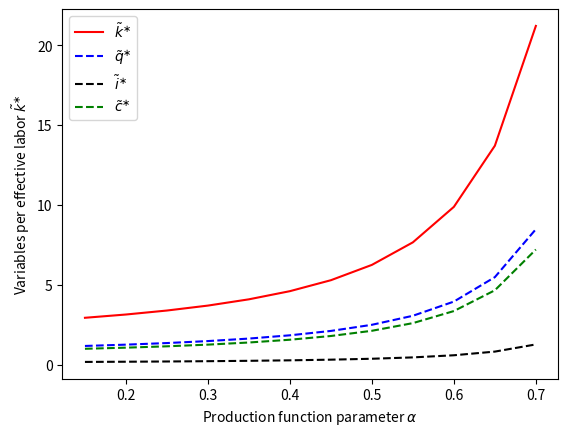
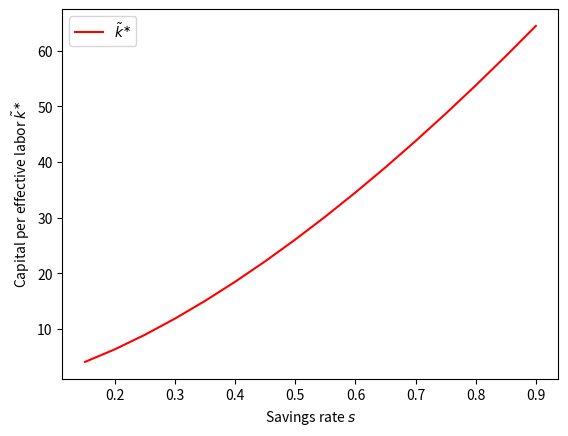
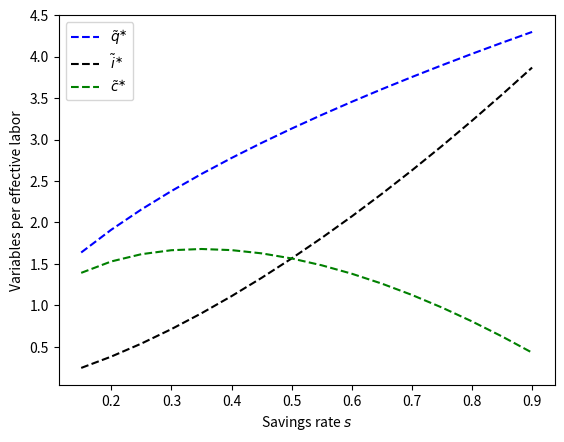
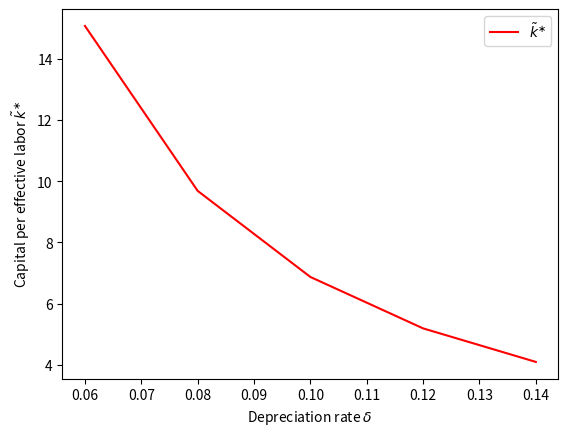
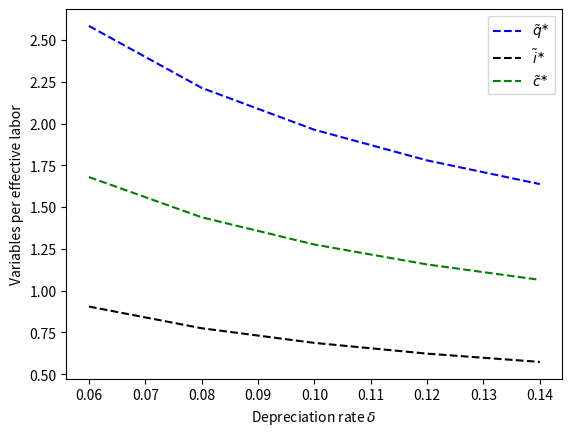
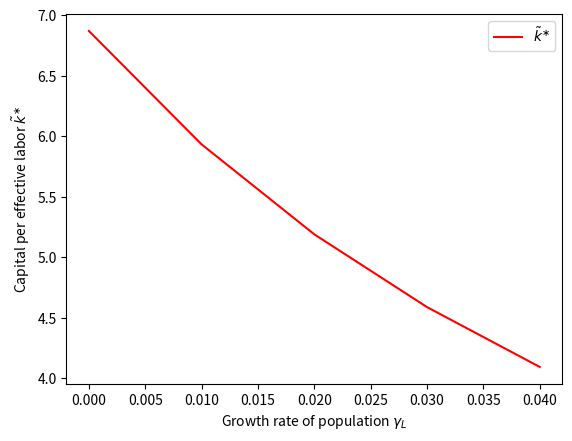
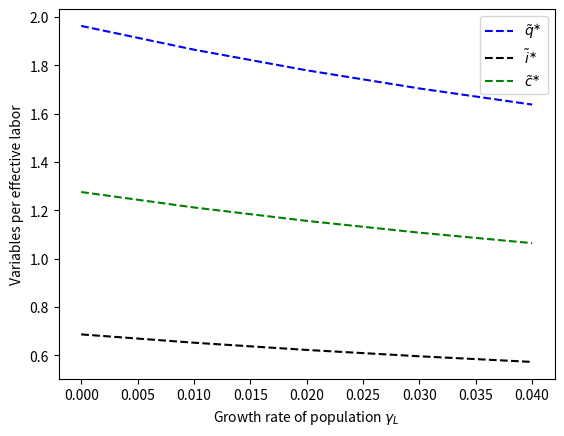
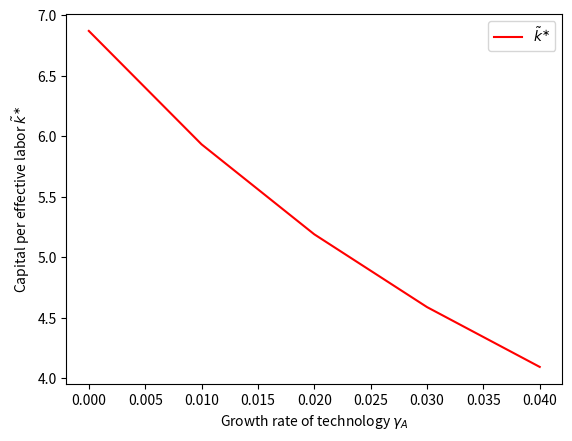
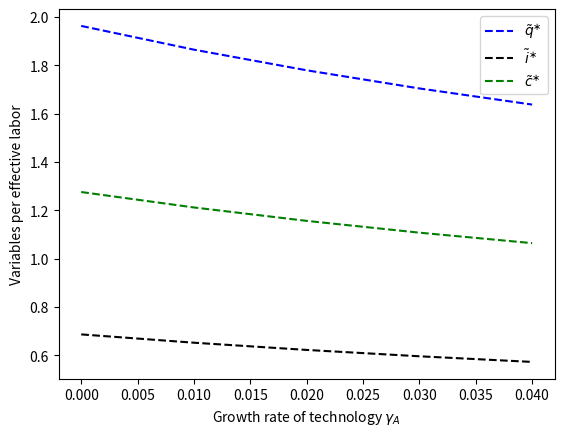

These charts were generated, in order, by the following Python code:
# SOLOW SWAN MODEL with GROWTH OF TECHNOLOGY AND 
# POPULATION

# THREE PARTS
# 1. STEADY STATE AND BALANCED GROWTH PATH

import numpy as np
import matplotlib.pyplot as plt

# KEY PARAMETERS
    # PRODUCTION FUNCTION PARAMETER FOR COBB-DOUGLAS P.F. with C.R.S.: Y_{t}=K_{t}^alpha * (A_{t}*L_{t}) ^(1-alpha)    
alpha = np.arange(0.15,0.75,0.05) 
    
    # SAVINGS FUNCTION: S_{t} = s Y_{t} 
s = np.arange(0.15,0.95,0.05) 

    # LAW OF MOTION FOR CAPITAL PARAMETER -- deprecitation rate: K_{t+1} = K_{t}*(1-delta)+I_{t}    
delta = np.arange(0.06,0.16,0.02)  

    # LAW OF MOTION FOR LABOR PARAMETER -- growth rate of labor: L_{t+1} = L_{t}*(1+gamma_l)    
gamma_l = np.arange(0.00,0.05,0.01)   

    # LAW OF MOTION FOR TECHNOLOGICAL INDEX PARAMETER -- growth rate of labor: A_{t+1} = A_{t}*(1+gamma_A)
gamma_a = np.arange(0.00,0.10,0.01)

# ix function for indexing 
alphax,sx,deltax,gamma_lx,gamma_ax = np.ix_(alpha,s,delta,gamma_l,gamma_a)

# reshape
alphax.shape, sx.shape, deltax.shape, gamma_lx.shape, gamma_ax.shape

# 1. CALCULATION OF STEADY STATE FOR CAPITAL PER EFFECTIVE LABOR

k_al = (sx/(gamma_ax + gamma_lx+deltax))**(1/(1-alphax))
q_al = k_al**alphax
i_al = (deltax+gamma_lx+gamma_ax)* k_al
c_al = q_al - i_al

    # VARIATION OF PRODUCTION FUNCTION PARAMETER


k_al_1 = k_al[:,0,0,0,0]
q_al_1 = q_al[:,0,0,0,0]
i_al_1 = i_al[:,0,0,0,0]
c_al_1 = c_al[:,0,0,0,0]

            
fig1 = plt.figure(); ax1=fig1.add_subplot(1,1,1)
ax1.plot(alpha,k_al_1,'k-',color='red',label=r'$\tilde{k}^{\ast}$')
ax1.plot(alpha,q_al_1,'k--',color='b',label=r'$\tilde{q}^{\ast}$')
ax1.plot(alpha,i_al_1,'k--',color='k',label=r'$\tilde{i}^{\ast}$')
ax1.plot(alpha,c_al_1,'k--',color='g',label=r'$\tilde{c}^{\ast}$')
ax1.legend(loc='best')
ax1.set_xlabel(r'Production function parameter $\alpha$')
ax1.set_ylabel(r'Variables per effective labor $\tilde{k}^{\ast}$')
#fig1.savefig('C:/aaaCourses/AdvMacro/aaaHomeworks/2017/Python/ex3SS_fig1_alpha_eq.png')   # save the figure to file

    # VARIATION OF SAVINGS RATE
    # Note: value 4 chooses alpha = 0.35, which implies
    # Golden rule s is alpha = s

k_al_2 = k_al[4,:,0,0,0]
q_al_2 = q_al[4,:,0,0,0]
i_al_2 = i_al[4,:,0,0,0]
c_al_2 = c_al[4,:,0,0,0]

fig2a = plt.figure(); ax1=fig2a.add_subplot(1,1,1)
ax1.plot(s,k_al_2,'k-',color='r',label=r'$\tilde{k}^{\ast}$')
ax1.legend(loc='best')
ax1.set_xlabel(r'Savings rate $s$')
ax1.set_ylabel(r'Capital per effective labor $\tilde{k}^{\ast}$')
#fig2a.savefig('C:/aaaCourses/AdvMacro/aaaHomeworks/2017/Python/ex3SS_fig2a_s_eq.png')   # save the figure to file

            
fig2b = plt.figure(); ax1=fig2b.add_subplot(1,1,1)
ax1.plot(s,q_al_2,'k--',color='b',label=r'$\tilde{q}^{\ast}$')
ax1.plot(s,i_al_2,'k--',color='k',label=r'$\tilde{i}^{\ast}$')
ax1.plot(s,c_al_2,'k--',color='g',label=r'$\tilde{c}^{\ast}$')
ax1.legend(loc='best')
ax1.set_xlabel(r'Savings rate $s$')
ax1.set_ylabel(r'Variables per effective labor')
#fig2b.savefig('C:/aaaCourses/AdvMacro/aaaHomeworks/2017/Python/ex3SS_fig2b_s_eq.png')   # save the figure to file


    # VARIATION OF DEPRECIATION RATE 
    # alpha = s = 0.35 (number 4 in k_al etc.)

k_al_3 = k_al[4,4,:,0,0]
q_al_3 = q_al[4,4,:,0,0]
i_al_3 = i_al[4,4,:,0,0]
c_al_3 = c_al[4,4,:,0,0]

fig3a = plt.figure(); ax1=fig3a.add_subplot(1,1,1)
ax1.plot(delta,k_al_3,'k-',color='r',label=r'$\tilde{k}^{\ast}$')
ax1.legend(loc='best')
ax1.set_xlabel(r'Depreciation rate $\delta$')
ax1.set_ylabel(r'Capital per effective labor $\tilde{k}^{\ast}$')
#fig3a.savefig('C:/aaaCourses/AdvMacro/aaaHomeworks/2017/Python/ex3SS_fig3a_delta_eq.png')   # save the figure to file

            
fig3b = plt.figure(); ax1=fig3b.add_subplot(1,1,1)
ax1.plot(delta,q_al_3,'k--',color='b',label=r'$\tilde{q}^{\ast}$')
ax1.plot(delta,i_al_3,'k--',color='k',label=r'$\tilde{i}^{\ast}$')
ax1.plot(delta,c_al_3,'k--',color='g',label=r'$\tilde{c}^{\ast}$')
ax1.legend(loc='best')
ax1.set_xlabel(r'Depreciation rate $\delta$')
ax1.set_ylabel(r'Variables per effective labor')
#fig3b.savefig('C:/aaaCourses/AdvMacro/aaaHomeworks/2017/Python/ex3SS_fig3b_delta_eq.png')   # save the figure to file

# VARIATION OF POPULATION GROWTH RATE 
    # alpha = s = 0.35, delta = 0.10 (number 4 in k_al, 2 for delta etc.,)

k_al_3 = k_al[4,4,2,:,0]
q_al_3 = q_al[4,4,2,:,0]
i_al_3 = i_al[4,4,2,:,0]
c_al_3 = c_al[4,4,2,:,0]

fig4a = plt.figure(); ax1=fig4a.add_subplot(1,1,1)
ax1.plot(gamma_l,k_al_3,'k-',color='r',label=r'$\tilde{k}^{\ast}$')
ax1.legend(loc='best')
ax1.set_xlabel(r'Growth rate of population $\gamma_{L}$')
ax1.set_ylabel(r'Capital per effective labor $\tilde{k}^{\ast}$')
#fig4a.savefig('C:/aaaCourses/AdvMacro/aaaHomeworks/2017/Python/ex3SS_fig4a_delta_eq.png')   # save the figure to file

            
fig4b = plt.figure(); ax1=fig4b.add_subplot(1,1,1)
ax1.plot(gamma_l,q_al_3,'k--',color='b',label=r'$\tilde{q}^{\ast}$')
ax1.plot(gamma_l,i_al_3,'k--',color='k',label=r'$\tilde{i}^{\ast}$')
ax1.plot(gamma_l,c_al_3,'k--',color='g',label=r'$\tilde{c}^{\ast}$')
ax1.legend(loc='best')
ax1.set_xlabel(r'Growth rate of population $\gamma_{L}$')
ax1.set_ylabel(r'Variables per effective labor')
#fig4b.savefig('C:/aaaCourses/AdvMacro/aaaHomeworks/2017/Python/ex3SS_fig4b_delta_eq.png')   # save the figure to file


# VARIATION OF TECHNOLOGICAL GROWTH RATE 
    # alpha = s = 0.35, delta = 0.10 (number 4 in k_al, 2 for delta etc.,)

k_al_4 = k_al[4,4,2,:,0]
q_al_4 = q_al[4,4,2,:,0]
i_al_4 = i_al[4,4,2,:,0]
c_al_4 = c_al[4,4,2,:,0]

fig5a = plt.figure(); ax1=fig5a.add_subplot(1,1,1)
ax1.plot(gamma_l,k_al_3,'k-',color='r',label=r'$\tilde{k}^{\ast}$')
ax1.legend(loc='best')
ax1.set_xlabel(r'Growth rate of technology $\gamma_{A}$')
ax1.set_ylabel(r'Capital per effective labor $\tilde{k}^{\ast}$')
#fig5a.savefig('C:/aaaCourses/AdvMacro/aaaHomeworks/2017/Python/ex3SS_fig5a_delta_eq.png')   # save the figure to file

            
fig5b = plt.figure(); ax1=fig5b.add_subplot(1,1,1)
ax1.plot(gamma_l,q_al_3,'k--',color='b',label=r'$\tilde{q}^{\ast}$')
ax1.plot(gamma_l,i_al_3,'k--',color='k',label=r'$\tilde{i}^{\ast}$')
ax1.plot(gamma_l,c_al_3,'k--',color='g',label=r'$\tilde{c}^{\ast}$')
ax1.legend(loc='best')
ax1.set_xlabel(r'Growth rate of technology $\gamma_{A}$')
ax1.set_ylabel(r'Variables per effective labor')
#fig5b.savefig('C:/aaaCourses/AdvMacro/aaaHomeworks/2017/Python/ex3SS_fig5b_delta_eq.png')   # save the figure to file


